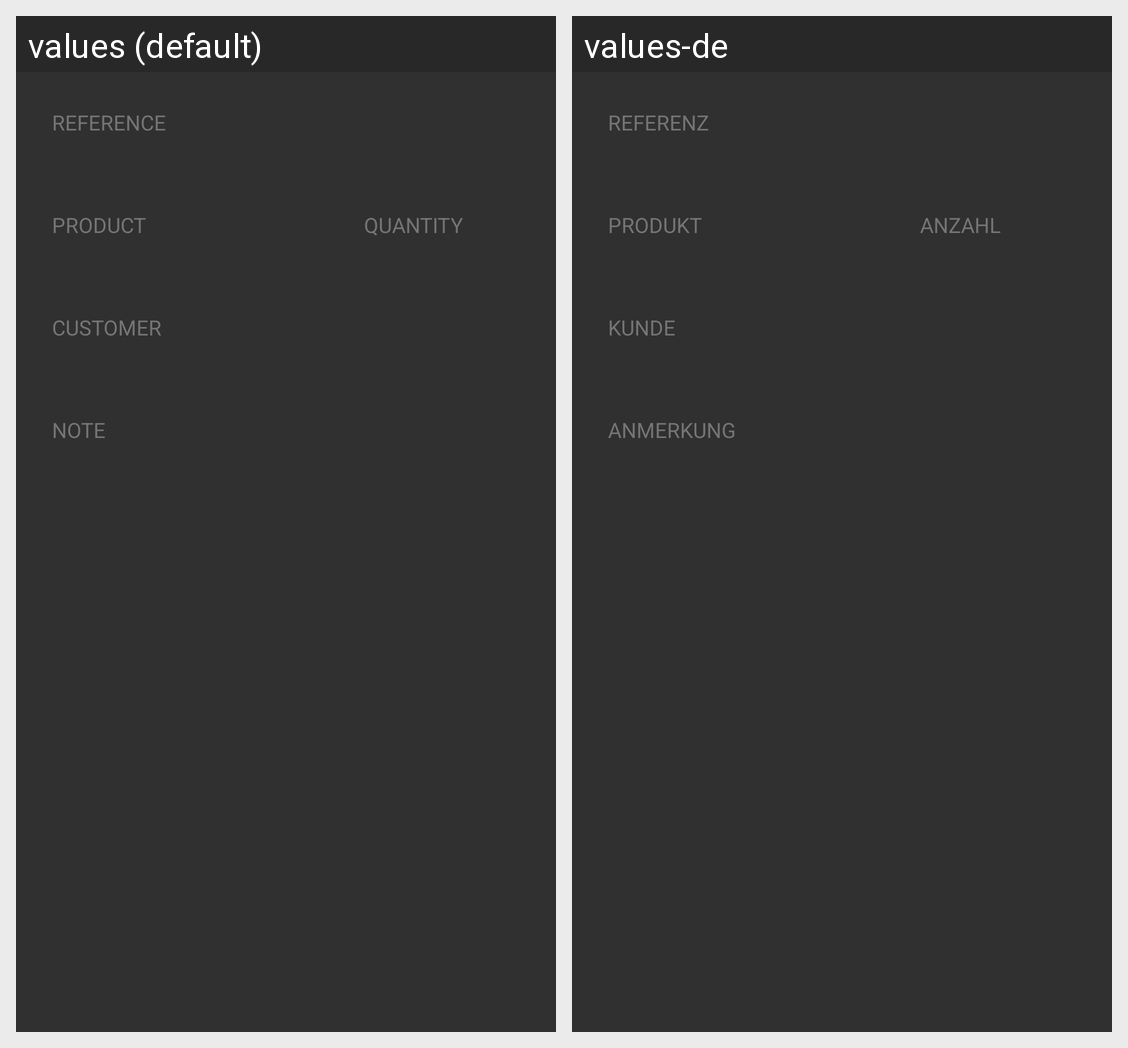

The Android screen above is rendered under two locales of the same app. Produce the string resources it draws, with the default and per-locale values.
Android screen res/layout/kitchen_order_info.xml rendered under 2 locales, left to right: values (default), values-de. Device: Nexus 5 (rendered at 1080×1920; each locale shown at half size, 540×960, under a caption strip naming it); theme AppTheme.
Strings drawn on this screen, with the default value and each locale's value (text and hints the layout hard-codes, and strings that could not be matched under every locale, appear in the picture but are not listed):

label_reference
  values: Reference
  values-de: REFERENZ

label_product
  values: Product
  values-de: Produkt

label_quantity
  values: Quantity
  values-de: Anzahl

label_customer
  values: Customer
  values-de: Kunde

label_note
  values: Note
  values-de: Anmerkung
